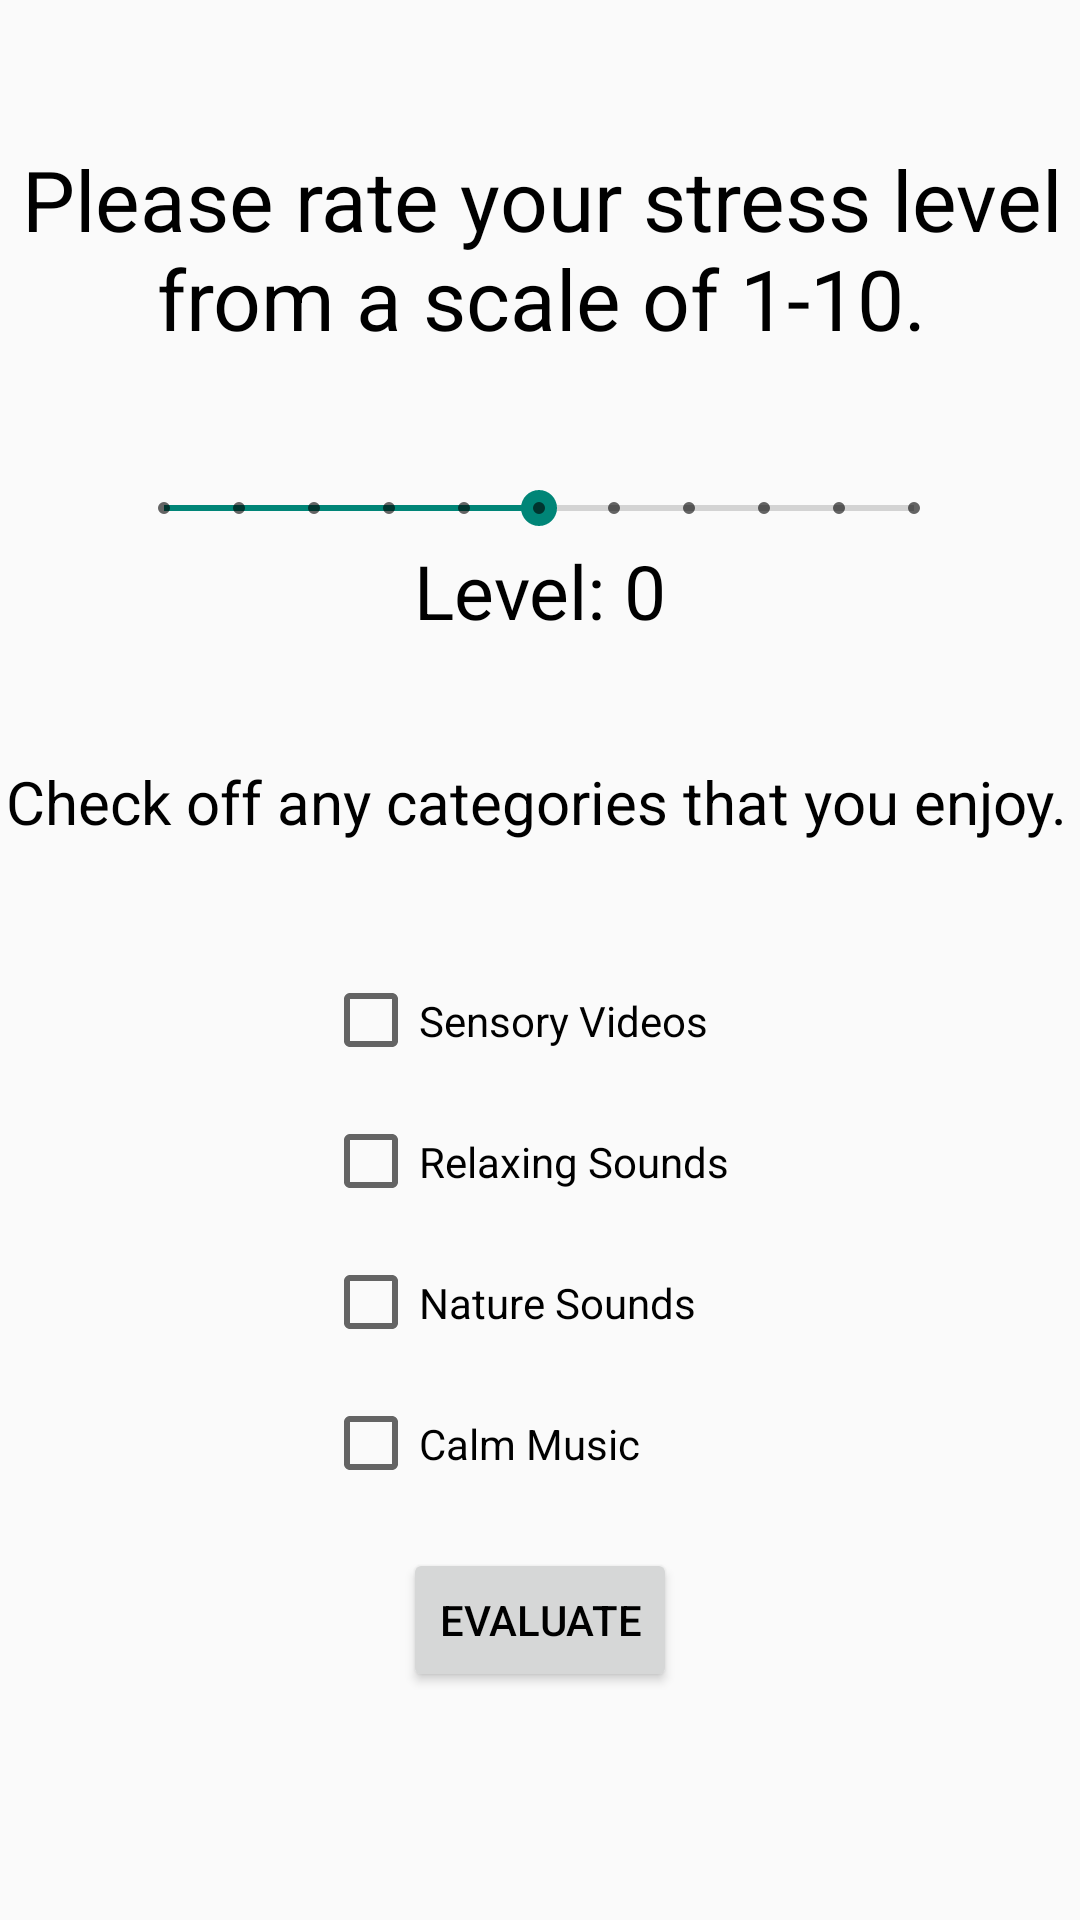

Write the Android layout XML for this screen, with the resource values it uses.
<!-- AndroidManifest.xml: application theme Theme.example -->
<!-- res/layout/eval_layout.xml -->
<?xml version="1.0" encoding="utf-8"?>
<androidx.constraintlayout.widget.ConstraintLayout xmlns:android="http://schemas.android.com/apk/res/android"
    xmlns:app="http://schemas.android.com/apk/res-auto"
    xmlns:tools="http://schemas.android.com/tools"
    android:layout_width="match_parent"
    android:layout_height="match_parent"
    tools:context=".MainActivity">

    <TextView
        android:id="@+id/video_eval"
        android:layout_width="388dp"
        android:layout_height="47dp"
        android:text="@string/do_you_enjoy_calming_or_relaxing_videos"
        android:textAlignment="center"
        app:layout_constraintBottom_toBottomOf="parent"
        app:layout_constraintEnd_toEndOf="parent"
        app:layout_constraintHorizontal_bias="0.521"
        app:layout_constraintStart_toStartOf="parent"
        app:layout_constraintTop_toTopOf="parent"
        app:layout_constraintVertical_bias="0.653" />

    <EditText
        android:id="@+id/video_input"
        android:layout_width="100dp"
        android:layout_height="50dp"
        android:ems="10"
        android:inputType="text"
        android:textAlignment="center"
        app:layout_constraintBottom_toBottomOf="parent"
        app:layout_constraintEnd_toEndOf="parent"
        app:layout_constraintHorizontal_bias="0.498"
        app:layout_constraintStart_toStartOf="parent"
        app:layout_constraintTop_toBottomOf="@+id/stress_symptom"
        app:layout_constraintVertical_bias="0.584"
        android:autofillHints="Enter Here" />

    <TextView
        android:id="@+id/activities_eval"
        android:layout_width="388dp"
        android:layout_height="47dp"
        android:text="@string/what_types_of_activities_or_hobbies_do_you_enjoy_that_help_you_relax"
        android:textAlignment="center"
        app:layout_constraintBottom_toBottomOf="parent"
        app:layout_constraintEnd_toEndOf="parent"
        app:layout_constraintHorizontal_bias="0.521"
        app:layout_constraintStart_toStartOf="parent"
        app:layout_constraintTop_toTopOf="parent"
        app:layout_constraintVertical_bias="0.445" />

    <EditText
        android:id="@+id/activity_input"
        android:layout_width="100dp"
        android:layout_height="50dp"
        android:ems="10"
        android:inputType="text"
        android:text="@string/enter_here2"
        app:layout_constraintBottom_toBottomOf="parent"
        app:layout_constraintEnd_toEndOf="parent"
        app:layout_constraintHorizontal_bias="0.498"
        app:layout_constraintStart_toStartOf="parent"
        app:layout_constraintTop_toBottomOf="@+id/stress_symptom"
        app:layout_constraintVertical_bias="0.268" />

    <TextView
        android:id="@+id/stress_eval"
        android:layout_width="388dp"
        android:layout_height="47dp"
        android:text="@string/on_a_scale_of_1_to_10_how_would_you_rate_your_current_stress_level_1_being_relaxed_and_10_being_extremly_stressed"
        app:layout_constraintBottom_toBottomOf="parent"
        app:layout_constraintEnd_toEndOf="parent"
        app:layout_constraintStart_toStartOf="parent"
        app:layout_constraintTop_toTopOf="parent"
        android:textAlignment="center"
        app:layout_constraintVertical_bias="0.079" />

    <TextView
        android:id="@+id/stress_symptom"
        android:layout_width="388dp"
        android:layout_height="47dp"
        android:textAlignment="center"
        android:text="@string/do_you_notice_any_physical_symptoms_of_stress_such_as_muscle_tension_headaches_or_trouble_sleeping"
        app:layout_constraintBottom_toBottomOf="parent"
        app:layout_constraintEnd_toEndOf="parent"
        app:layout_constraintHorizontal_bias="0.521"
        app:layout_constraintStart_toStartOf="parent"
        app:layout_constraintTop_toTopOf="parent"
        app:layout_constraintVertical_bias="0.269" />

    <SeekBar
        android:id="@+id/stress_seekbar"
        style="@style/Widget.AppCompat.SeekBar.Discrete"
        android:layout_width="282dp"
        android:layout_height="41dp"
        android:max="10"
        android:progress="3"
        app:layout_constraintBottom_toBottomOf="parent"
        app:layout_constraintEnd_toEndOf="parent"
        app:layout_constraintHorizontal_bias="0.496"
        app:layout_constraintStart_toStartOf="parent"
        app:layout_constraintTop_toBottomOf="@+id/stress_eval"
        app:layout_constraintVertical_bias="0.028" />

    <EditText
        android:id="@+id/input_symptom"
        android:layout_width="100dp"
        android:layout_height="50dp"
        android:ems="10"
        android:inputType="text"
        android:text="@string/enter_here"
        app:layout_constraintBottom_toBottomOf="parent"
        app:layout_constraintEnd_toEndOf="parent"
        app:layout_constraintHorizontal_bias="0.498"
        app:layout_constraintStart_toStartOf="parent"
        app:layout_constraintTop_toBottomOf="@+id/stress_symptom"
        app:layout_constraintVertical_bias="0.0" />

    <Button
        android:id="@+id/stress_Button"
        android:layout_width="wrap_content"
        android:layout_height="wrap_content"
        android:text="@string/submit"
        app:layout_constraintBottom_toBottomOf="parent"
        app:layout_constraintEnd_toEndOf="parent"
        app:layout_constraintHorizontal_bias="0.509"
        app:layout_constraintStart_toStartOf="parent"
        app:layout_constraintTop_toBottomOf="@+id/video_input"
        app:layout_constraintVertical_bias="0.503" />


</androidx.constraintlayout.widget.ConstraintLayout>
<!-- resources referenced by this layout -->
<resources>
  <string name="do_you_enjoy_calming_or_relaxing_videos">Do you enjoy calming or relaxing videos?</string>
  <string name="do_you_notice_any_physical_symptoms_of_stress_such_as_muscle_tension_headaches_or_trouble_sleeping">Do you notice any physical symptoms of stress such as muscle tension, headaches, or trouble sleeping?</string>
  <string name="enter_here">Enter Here</string>
  <string name="enter_here2">Enter Here</string>
  <string name="on_a_scale_of_1_to_10_how_would_you_rate_your_current_stress_level_1_being_relaxed_and_10_being_extremly_stressed">On a scale of 1 to 10, how would you rate your current stress level? 1 being relaxed and 10 being extremly stressed.</string>
  <string name="submit">Submit</string>
  <string name="what_types_of_activities_or_hobbies_do_you_enjoy_that_help_you_relax">What types of activities or hobbies do you enjoy that help you relax?</string>
  <style name="Theme.example" parent="Base.Theme.example" />
  <style name="Base.Theme.example" parent="Theme.AppCompat.Light.NoActionBar">
          
          
      </style>
</resources>
